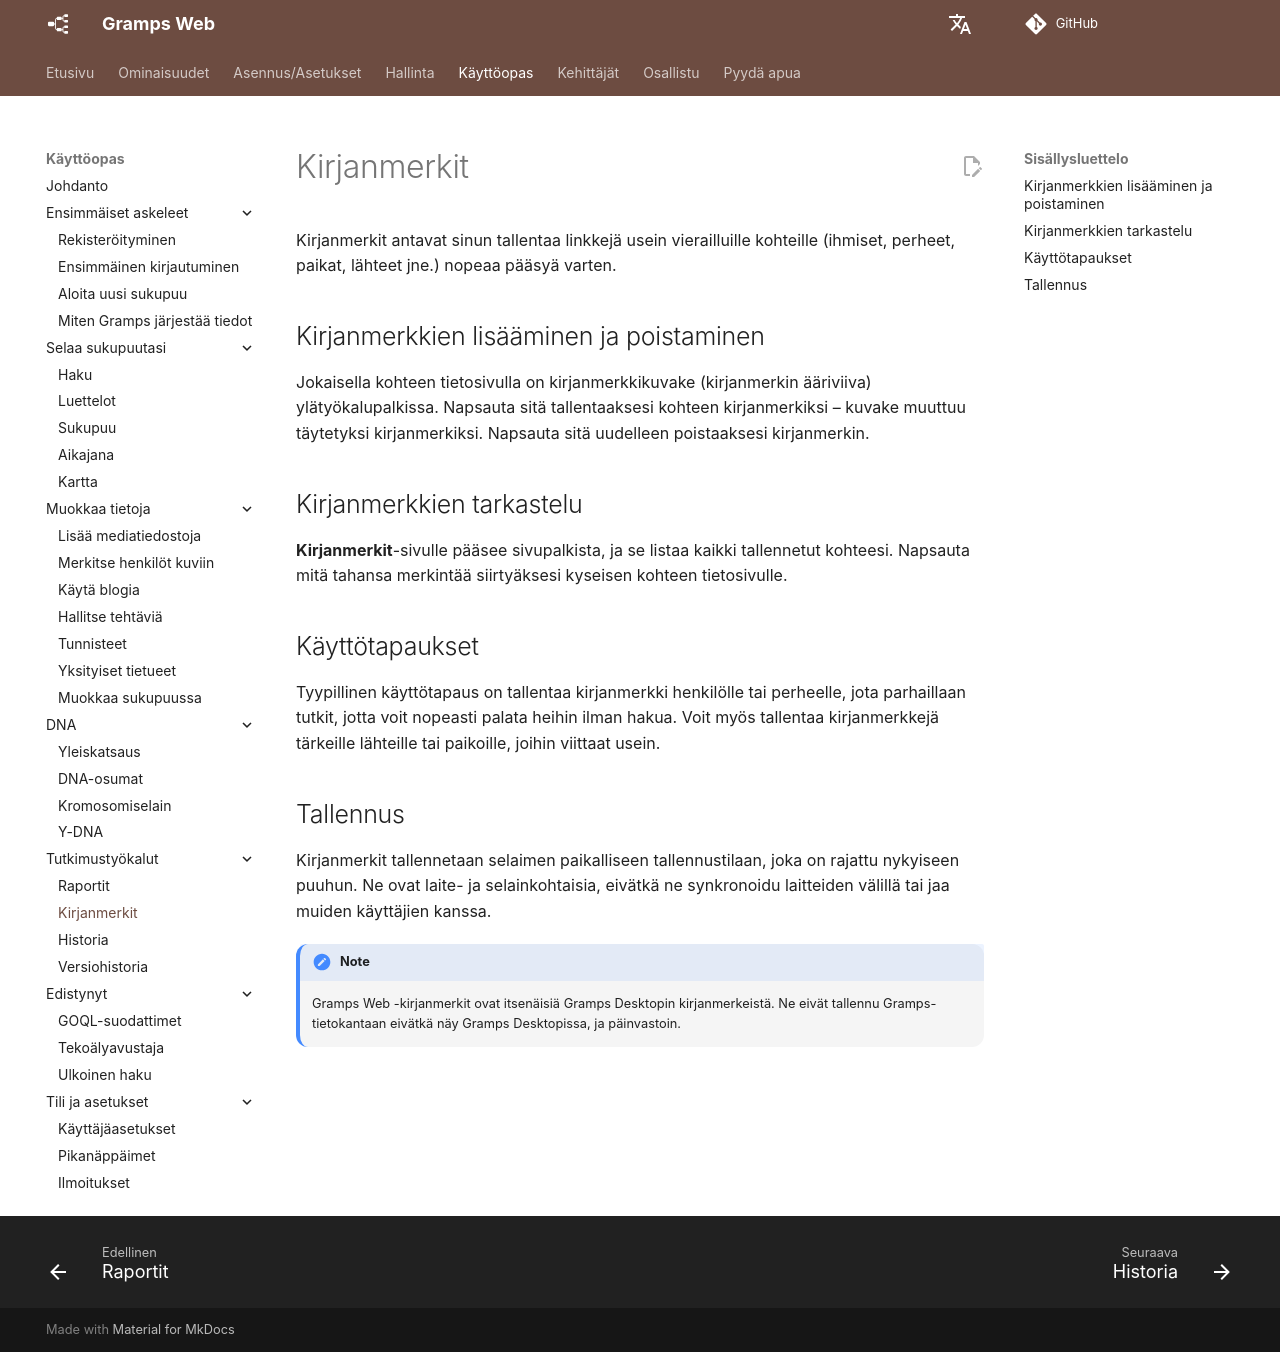

repository: gramps-project/gramps-web-docs · page: fi/user-guide/bookmarks/index.html · generator: mkdocs

# Kirjanmerkit

Kirjanmerkit antavat sinun tallentaa linkkejä usein vierailluille kohteille (ihmiset, perheet, paikat, lähteet jne.) nopeaa pääsyä varten.

## Kirjanmerkkien lisääminen ja poistaminen

Jokaisella kohteen tietosivulla on kirjanmerkkikuvake (kirjanmerkin ääriviiva) ylätyökalupalkissa. Napsauta sitä tallentaaksesi kohteen kirjanmerkiksi – kuvake muuttuu täytetyksi kirjanmerkiksi. Napsauta sitä uudelleen poistaaksesi kirjanmerkin.

## Kirjanmerkkien tarkastelu

**Kirjanmerkit**-sivulle pääsee sivupalkista, ja se listaa kaikki tallennetut kohteesi. Napsauta mitä tahansa merkintää siirtyäksesi kyseisen kohteen tietosivulle.

## Käyttötapaukset

Tyypillinen käyttötapaus on tallentaa kirjanmerkki henkilölle tai perheelle, jota parhaillaan tutkit, jotta voit nopeasti palata heihin ilman hakua. Voit myös tallentaa kirjanmerkkejä tärkeille lähteille tai paikoille, joihin viittaat usein.

## Tallennus

Kirjanmerkit tallennetaan selaimen paikalliseen tallennustilaan, joka on rajattu nykyiseen puuhun. Ne ovat laite- ja selainkohtaisia, eivätkä ne synkronoidu laitteiden välillä tai jaa muiden käyttäjien kanssa.

!!! note
    Gramps Web -kirjanmerkit ovat itsenäisiä Gramps Desktopin kirjanmerkeistä. Ne eivät tallennu Gramps-tietokantaan eivätkä näy Gramps Desktopissa, ja päinvastoin.
